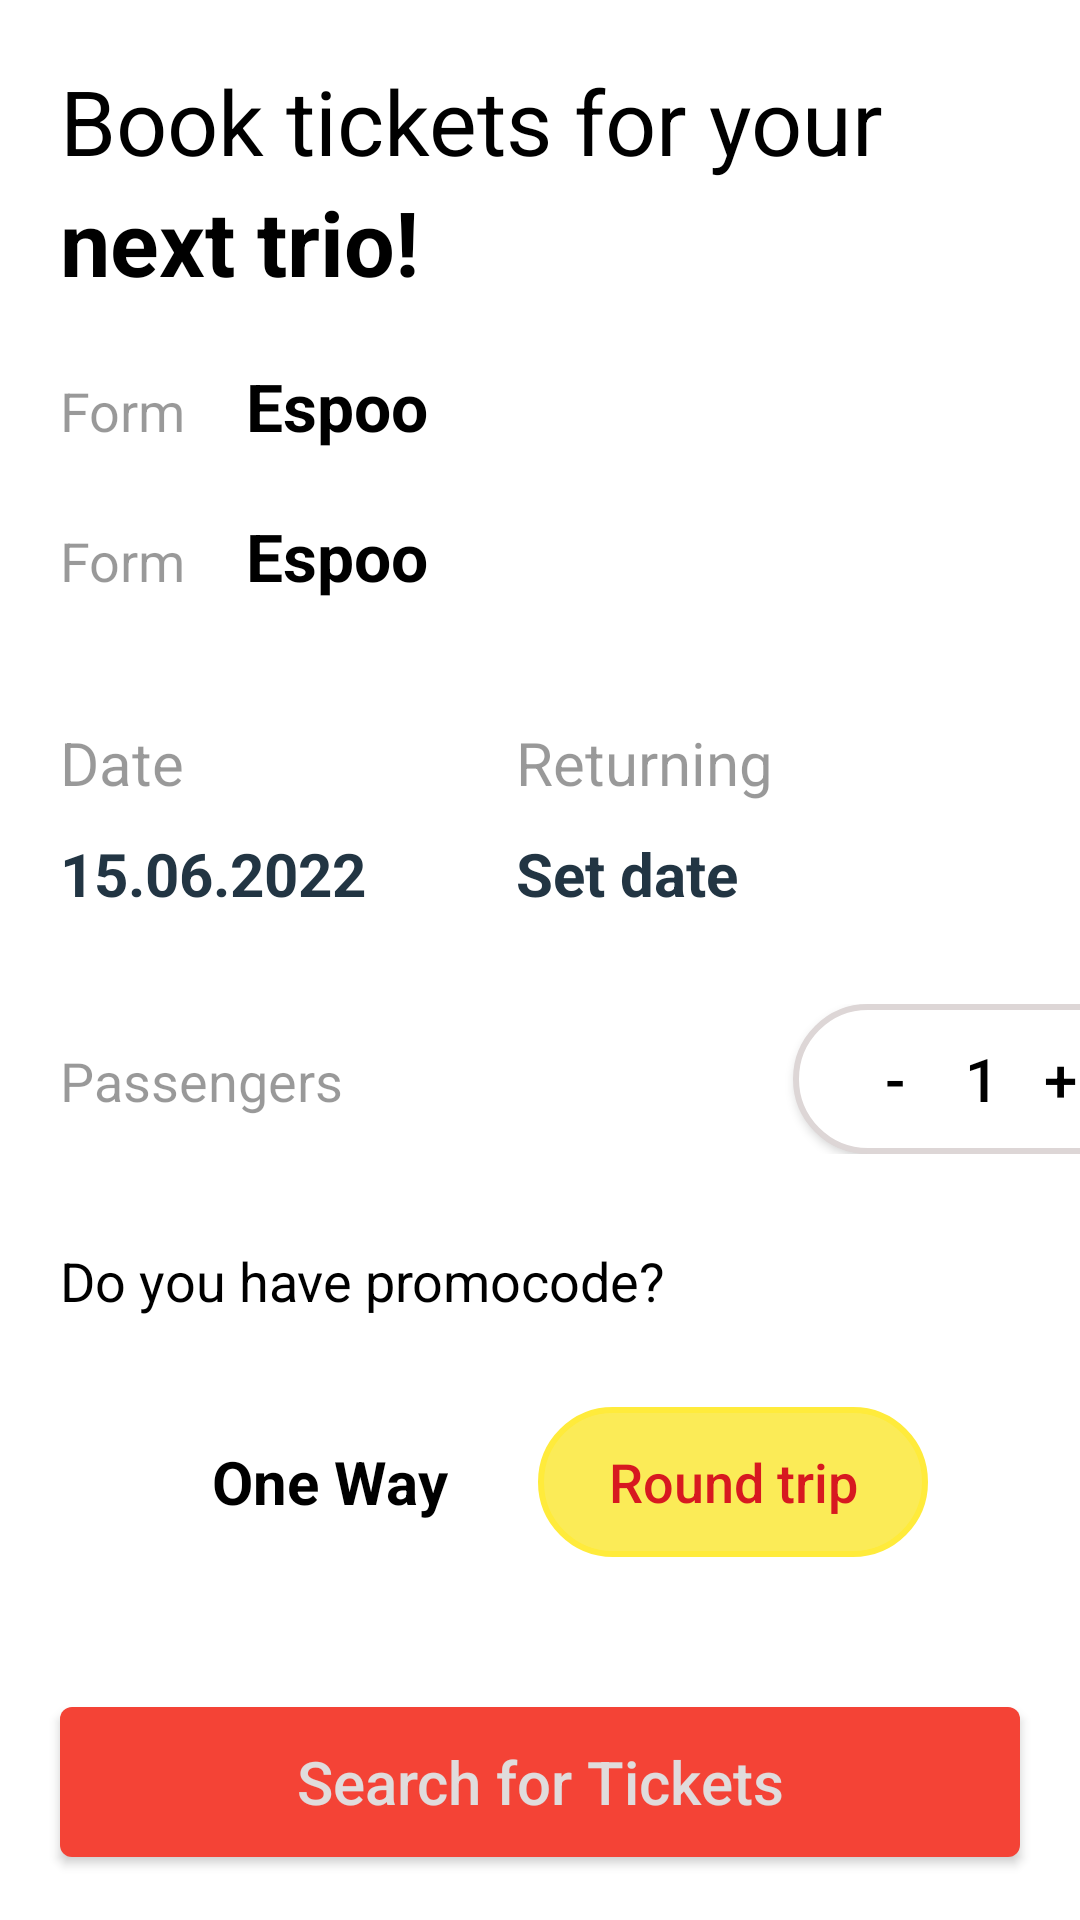

This screen was rendered from an Android layout file. Write that file and the resources it references.
<!-- AndroidManifest.xml: application theme Theme.AircloudTap -->
<!-- res/layout/activity_tickets.xml -->
<?xml version="1.0" encoding="utf-8"?>
<LinearLayout xmlns:android="http://schemas.android.com/apk/res/android"
    android:layout_width="match_parent"
    android:layout_height="match_parent"
    android:background="@color/white"
    android:orientation="vertical">

    <TextView
        android:layout_width="match_parent"
        android:layout_height="wrap_content"
        android:layout_gravity="center_vertical"
        android:layout_marginStart="20dp"
        android:layout_marginTop="20dp"
        android:text="Book tickets for your"
        android:textColor="@color/black"
        android:textSize="30dp" />

    <TextView
        android:layout_width="match_parent"
        android:layout_height="wrap_content"
        android:layout_marginStart="20dp"
        android:text="next trio!"
        android:textColor="@color/black"
        android:textSize="30dp"
        android:textStyle="bold" />

    <LinearLayout
        android:layout_width="match_parent"
        android:layout_height="wrap_content"
        android:layout_marginStart="20dp"
        android:layout_marginTop="20dp"
        android:layout_marginEnd="20dp"
        android:orientation="vertical">

        <LinearLayout
            android:layout_width="wrap_content"
            android:layout_height="wrap_content"
            android:layout_gravity="center_vertical"
            android:orientation="horizontal">

            <TextView
                android:layout_width="wrap_content"
                android:layout_height="wrap_content"
                android:text="Form"
                android:textColor="@color/black_alpha_40"
                android:textSize="18dp" />

            <TextView
                android:layout_width="match_parent"
                android:layout_height="wrap_content"
                android:layout_marginStart="20dp"
                android:paddingEnd="20dp"
                android:text="Espoo"
                android:textColor="@color/black"
                android:textSize="22dp"
                android:textStyle="bold" />

            <ImageView
                android:layout_width="40dp"
                android:layout_height="50dp"
                android:layout_marginStart="20dp"
                android:src="@drawable/sweden" />

        </LinearLayout>

        <LinearLayout
            android:layout_width="wrap_content"
            android:layout_height="wrap_content"
            android:layout_gravity="center_vertical"
            android:orientation="horizontal">

            <TextView
                android:layout_width="wrap_content"
                android:layout_height="wrap_content"
                android:text="Form"
                android:textColor="@color/black_alpha_40"
                android:textSize="18dp" />

            <TextView
                android:layout_width="match_parent"
                android:layout_height="wrap_content"
                android:layout_marginStart="20dp"
                android:paddingEnd="20dp"
                android:text="Espoo"
                android:textColor="@color/black"
                android:textSize="22dp"
                android:textStyle="bold" />

            <ImageView
                android:layout_width="40dp"
                android:layout_height="50dp"
                android:layout_marginStart="20dp"
                android:src="@drawable/sweden" />

        </LinearLayout>

    </LinearLayout>

    <LinearLayout
        android:layout_width="match_parent"
        android:layout_height="wrap_content"
        android:orientation="horizontal">

        <LinearLayout
            android:layout_width="wrap_content"
            android:layout_height="wrap_content"
            android:orientation="vertical">

            <TextView
                android:layout_width="wrap_content"
                android:layout_height="wrap_content"
                android:layout_marginStart="20dp"
                android:layout_marginTop="20dp"
                android:text="Date"
                android:textColor="@color/black_alpha_40"
                android:textSize="20dp" />

            <TextView
                android:layout_width="wrap_content"
                android:layout_height="wrap_content"
                android:layout_marginStart="20dp"
                android:layout_marginTop="10dp"
                android:text="15.06.2022"
                android:textColor="@color/colorPrimary"
                android:textSize="20dp"
                android:textStyle="bold" />


        </LinearLayout>

        <LinearLayout
            android:layout_width="match_parent"
            android:layout_height="wrap_content"
            android:layout_marginStart="30dp"
            android:orientation="vertical">

            <TextView
                android:layout_width="wrap_content"
                android:layout_height="wrap_content"
                android:layout_marginStart="20dp"
                android:layout_marginTop="20dp"
                android:text="Returning"
                android:textColor="@color/black_alpha_40"
                android:textSize="20dp" />

            <TextView
                android:layout_width="wrap_content"
                android:layout_height="wrap_content"
                android:layout_marginStart="20dp"
                android:layout_marginTop="10dp"
                android:text="Set date"
                android:textColor="@color/colorPrimary"
                android:textSize="20dp"
                android:textStyle="bold" />


        </LinearLayout>

    </LinearLayout>


    <LinearLayout
        android:layout_width="match_parent"
        android:layout_height="wrap_content"
        android:layout_marginStart="20dp"
        android:layout_marginTop="30dp"
        android:orientation="horizontal">

        <TextView
            android:layout_width="wrap_content"
            android:layout_height="wrap_content"
            android:text="Passengers"
            android:textSize="18dp"
            android:textColor="@color/black_alpha_40"/>
        <Button
            android:layout_width="120dp"
            android:layout_height="50dp"
            android:background="@drawable/bg_white"
            android:text=" -    1   +"
            android:layout_marginStart="150dp"
            android:textSize="20dp"
            android:textColor="@color/black"/>

    </LinearLayout>

    <TextView
        android:layout_width="wrap_content"
        android:layout_height="wrap_content"
        android:text="Do you have promocode?"
        android:layout_marginStart="20dp"
        android:layout_marginTop="30dp"
        android:textSize="18dp"
        android:textColor="@color/black"/>

    <LinearLayout
        android:layout_width="match_parent"
        android:layout_height="wrap_content"
        android:layout_marginStart="20dp"
        android:layout_marginTop="30dp"
        android:gravity="center"
        android:orientation="horizontal">

        <TextView
            android:layout_width="wrap_content"
            android:layout_height="wrap_content"
            android:text="One Way"
            android:textSize="20dp"
            android:textStyle="bold"
            android:textColor="@color/black"/>
        <Button
            android:layout_width="130dp"
            android:layout_height="50dp"
            android:background="@drawable/bg_dark_yellow"
            android:text="Round trip"
            android:textAllCaps="false"
            android:layout_marginStart="30dp"
            android:textSize="18dp"
            android:textColor="@color/button_redcolor"/>

    </LinearLayout>

    <Button
        android:layout_width="match_parent"
        android:layout_height="50dp"
        android:layout_marginStart="20dp"
        android:layout_marginEnd="20dp"
        android:layout_marginTop="50dp"
        android:text="Search for Tickets"
        android:textSize="20dp"
        android:textAllCaps="false"
        android:textColor="@color/button_grey"
        android:background="@drawable/bg_text_red"/>


</LinearLayout>
<!-- resources referenced by this layout -->
<resources>
  <color name="black">#FF000000</color>
  <color name="black_alpha_40">#66000000</color>
  <color name="button_grey">#E0DCDC</color>
  <color name="button_redcolor">#D71920</color>
  <color name="colorPrimary">#223543</color>
  <color name="white">#FFFFFFFF</color>
  <!-- drawable bg_dark_yellow (drawable-v24) -->
  <?xml version="1.0" encoding="utf-8"?>
  <shape xmlns:android="http://schemas.android.com/apk/res/android"
      android:shape="rectangle">
  
      <solid android:color="#E6FBE945" />
  
      <stroke
          android:color="#FFEB3B"
          android:width="2dp"/>
  
      <corners android:radius="25dp"/>
  </shape>
  <!-- drawable bg_text_red (drawable-v24) -->
  <?xml version="1.0" encoding="utf-8"?>
  <shape xmlns:android="http://schemas.android.com/apk/res/android"
      android:shape="rectangle">
  
      <solid android:color="#F44336" />
  
  
      <corners android:radius="4dp" />
  </shape>
  <!-- drawable bg_white (drawable-v24) -->
  <?xml version="1.0" encoding="utf-8"?>
  <shape xmlns:android="http://schemas.android.com/apk/res/android"
      android:shape="rectangle">
  
      <solid android:color="@color/fontWhiteEnable" />
  
      <stroke
          android:color="#DDD6D6"
          android:width="2dp"/>
  
      <corners android:radius="30dp"/>
  </shape>
  <style name="Theme.AircloudTap" parent="Theme.AppCompat.DayNight.NoActionBar">
          
          <item name="colorPrimary">@color/color_333333</item>
  
          
          <item name="colorSecondary">@color/color_333333</item>
          
          <item name="android:statusBarColor">#000</item>
  
          <item name="colorPrimaryDark">@color/black</item>
          <item name="android:windowNoTitle">true</item>
          <item name="windowActionBar">false</item>
          <item name="colorControlNormal">@color/colorTextInput</item>
          <item name="android:actionBarSize">50dp</item>
      </style>
  <color name="fontWhiteEnable">#FFF</color>
  <color name="color_333333">#333333</color>
  <color name="colorTextInput">#CCCCCC</color>
</resources>
